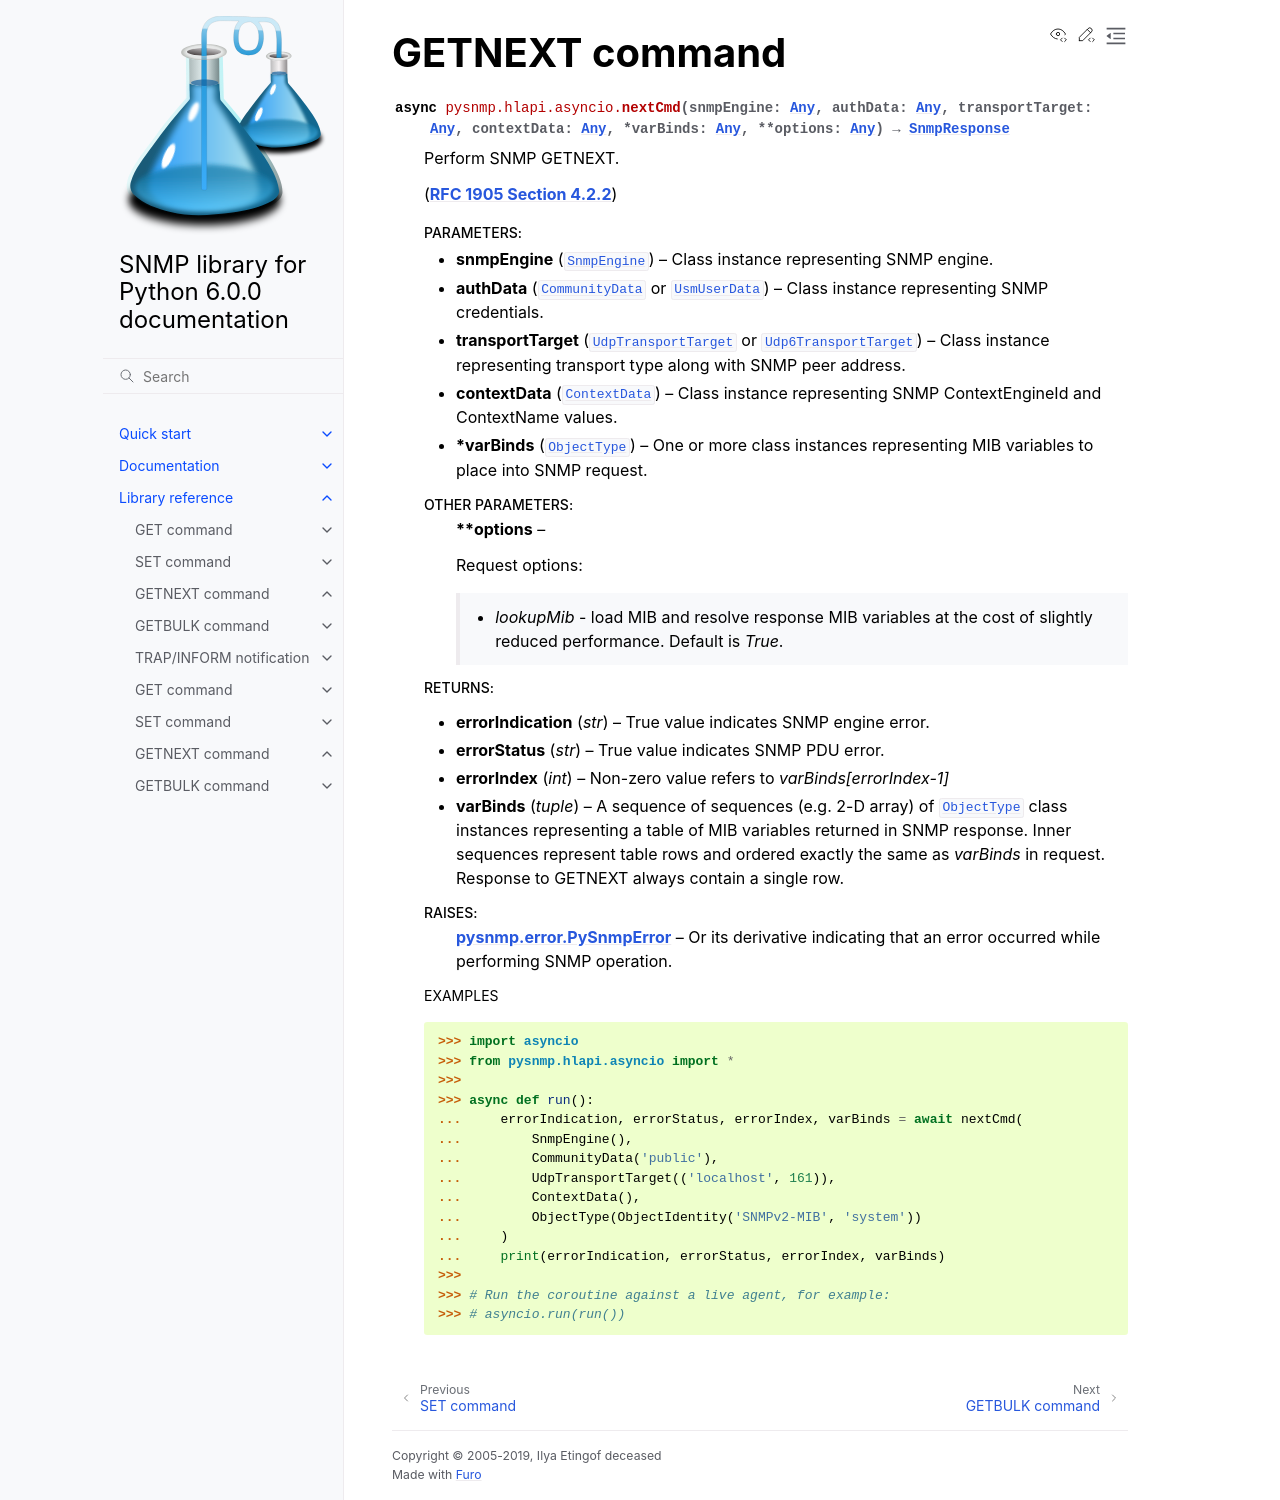

repository: pysnmp/pysnmp · page: 6.0.0-rc.14/docs/hlapi/asyncio/manager/cmdgen/nextcmd.html · generator: sphinx


GETNEXT command
===============

.. toctree::
   :maxdepth: 2

.. autofunction:: pysnmp.hlapi.asyncio.next_cmd
